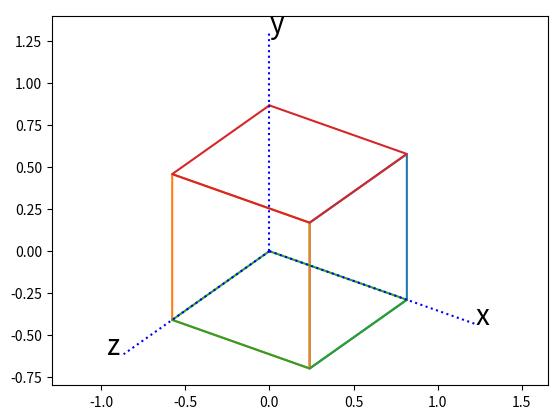

Python code for this plot:
# Linear Algebra 2018 Assignment 3

import numpy as np
import matplotlib.pyplot as plt
import math as m

# 8 points of a cube
points = np.array([[ 0, 0, 0, 0, 1, 1, 1, 1],
                   [ 0, 0, 1, 1, 0, 0, 1, 1],
                   [ 0, 1, 0, 1, 0, 1, 0, 1]])

def plotcube(pt):
    """plot a cube described by pt. 
       T is the transition matrix that maps objects from a 3D space to a 2D screen.
       The viewport is at [1/2, 1/2, sqrt(2)/2]"""
    T = np.array([[m.sqrt(2)/m.sqrt(3), 0, -1/m.sqrt(3)],
                  [-1/m.sqrt(12),  m.sqrt(3)/2, -1/m.sqrt(6)]])
    
    def drawAxis():
        """ draw the axes of the 3D space"""
        """ 畫x,y,z坐標軸 """
        X = np.dot(T, [[0,1.5],[0,0],[0,0]])
        Y = np.dot(T, [[0,0],[0,1.5],[0,0]])
        Z = np.dot(T, [[0,0],[0,0],[0,1.5]])
        plt.plot(X[0,:], X[1,:], 'b:')
        plt.plot(Y[0,:], Y[1,:], 'b:')
        plt.plot(Z[0,:], Z[1,:], 'b:')
        plt.text(X[0,1], X[1,1], r'x', fontsize=20)
        plt.text(Y[0,1], Y[1,1], r'y', fontsize=20)
        plt.text(Z[0,1]-0.1, Z[1,1], r'z', fontsize=20)

    def unit_vector(vector):
        """ Returns the unit vector of the vector.  """
        return vector / np.linalg.norm(vector)

    def angle_between(v1, v2):
        """ Returns the angle in radians between vectors 'v1' and 'v2' """
        v1_u = unit_vector(v1[:,1])
        v2_u = unit_vector(v2[:,1])
        return np.arccos(np.clip(np.dot(v1_u, v2_u), -1.0, 1.0))
    
    def inner_product(v1,v2):
        return np.inner(v1[:,1],v2[:,1])

    def norm_not_visible(v):
        if(v[0,1] >0 and v[1,1] >0):
            return False
        else:
            return True

    def visible(p1, p2, p3):
        """ output if the face is visible."""
        """ get the 3d coordinate of each points """
        """ then covert to 2d coordinates """
        origin = np.array([[0],[0],[0]])
        point_1 = np.dot(T, np.concatenate((origin,points[:,p1].reshape(-1,1)), axis=1) )
        point_2 = np.dot(T, np.concatenate((origin,points[:,p2].reshape(-1,1)), axis=1) )
        point_3 = np.dot(T, np.concatenate((origin,points[:,p3].reshape(-1,1)), axis=1) )
        """ calculate v1,v2 using p3 as origin """
        v1 = point_1 - point_3
        v2 = point_2 - point_3

        """ IMPORTANT OPERATION"""
        norm = np.outer(v1[:,1], v2[:,1])
        viewpoint=np.dot(T,np.array([[0,1/2], [0,1/2], [0,m.sqrt(2)/2]])) - point_3

        print("face:",p1,p2,p3,sep=' ')
        print("angle bewtween norm and viewpoint: ", angle_between(norm,viewpoint))
        print("inner product: ", inner_product(norm,viewpoint))
        print("norm: ", norm)

        if(angle_between(norm,viewpoint) > 3.14159 and norm_not_visible(norm)):
            print("face:",p1,p2,p3,"is not visible",sep=' ')
            print()
            return False
        elif(angle_between(norm,viewpoint) == 0):
            print("face:",p1,p2,p3,"is not visible",sep=' ')
            print()
            return False
        else:
            print()
            return True

        return True
        
    def mapRectangle(p1, p2, p3, p4):
        """return two 1D arrays: X list and Y list from
           points[:, p1], points[:,p2], points[:, p3], points[:, p4]"""
        A = np.dot(T, points[:, [p1,p2,p3,p4,p1]])
        return A[0,:], A[1,:]
        
        
    # plot face 1
    X1, Y1 = mapRectangle(0, 1, 3, 2)
    if(visible(0, 1, 3)):
        plt.plot(X1,Y1)

    # plot face 2
    X2, Y2 = mapRectangle(4, 6, 7, 5)
    if(visible(4, 6, 7)):
        plt.plot(X2,Y2)

    # plot face 3
    X3, Y3 = mapRectangle(0, 2, 6, 4)
    if (visible(0, 2, 6)):
        plt.plot(X3,Y3)

    # plot face 4
    X4, Y4 = mapRectangle(1, 5, 7, 3)
    if(visible(1, 5, 7)):
        plt.plot(X4,Y4)

    # plot face 5
    X5, Y5 = mapRectangle(0, 4, 5, 1)
    if(visible(0, 4, 5)):
        plt.plot(X5,Y5)

    # plot face 6
    X6, Y6 = mapRectangle(2, 3, 7, 6)
    if(visible(2, 3, 7)):
        plt.plot(X6,Y6)

    plt.axis('equal')
    drawAxis()
    plt.show()

# ----------- the main body ----------------------
r1 = np.array([[m.sqrt(3)/2, 1/2, 0],
                   [-1/2, m.sqrt(3)/2, 0],
                   [0, 0, 1]])

#points = np.dot(r1, points)

r2 = np.array([[1, 0, 0],
               [0, 3, 0],
               [0, 0, 1]])

#points = np.dot(r2, points)

plotcube(points)
